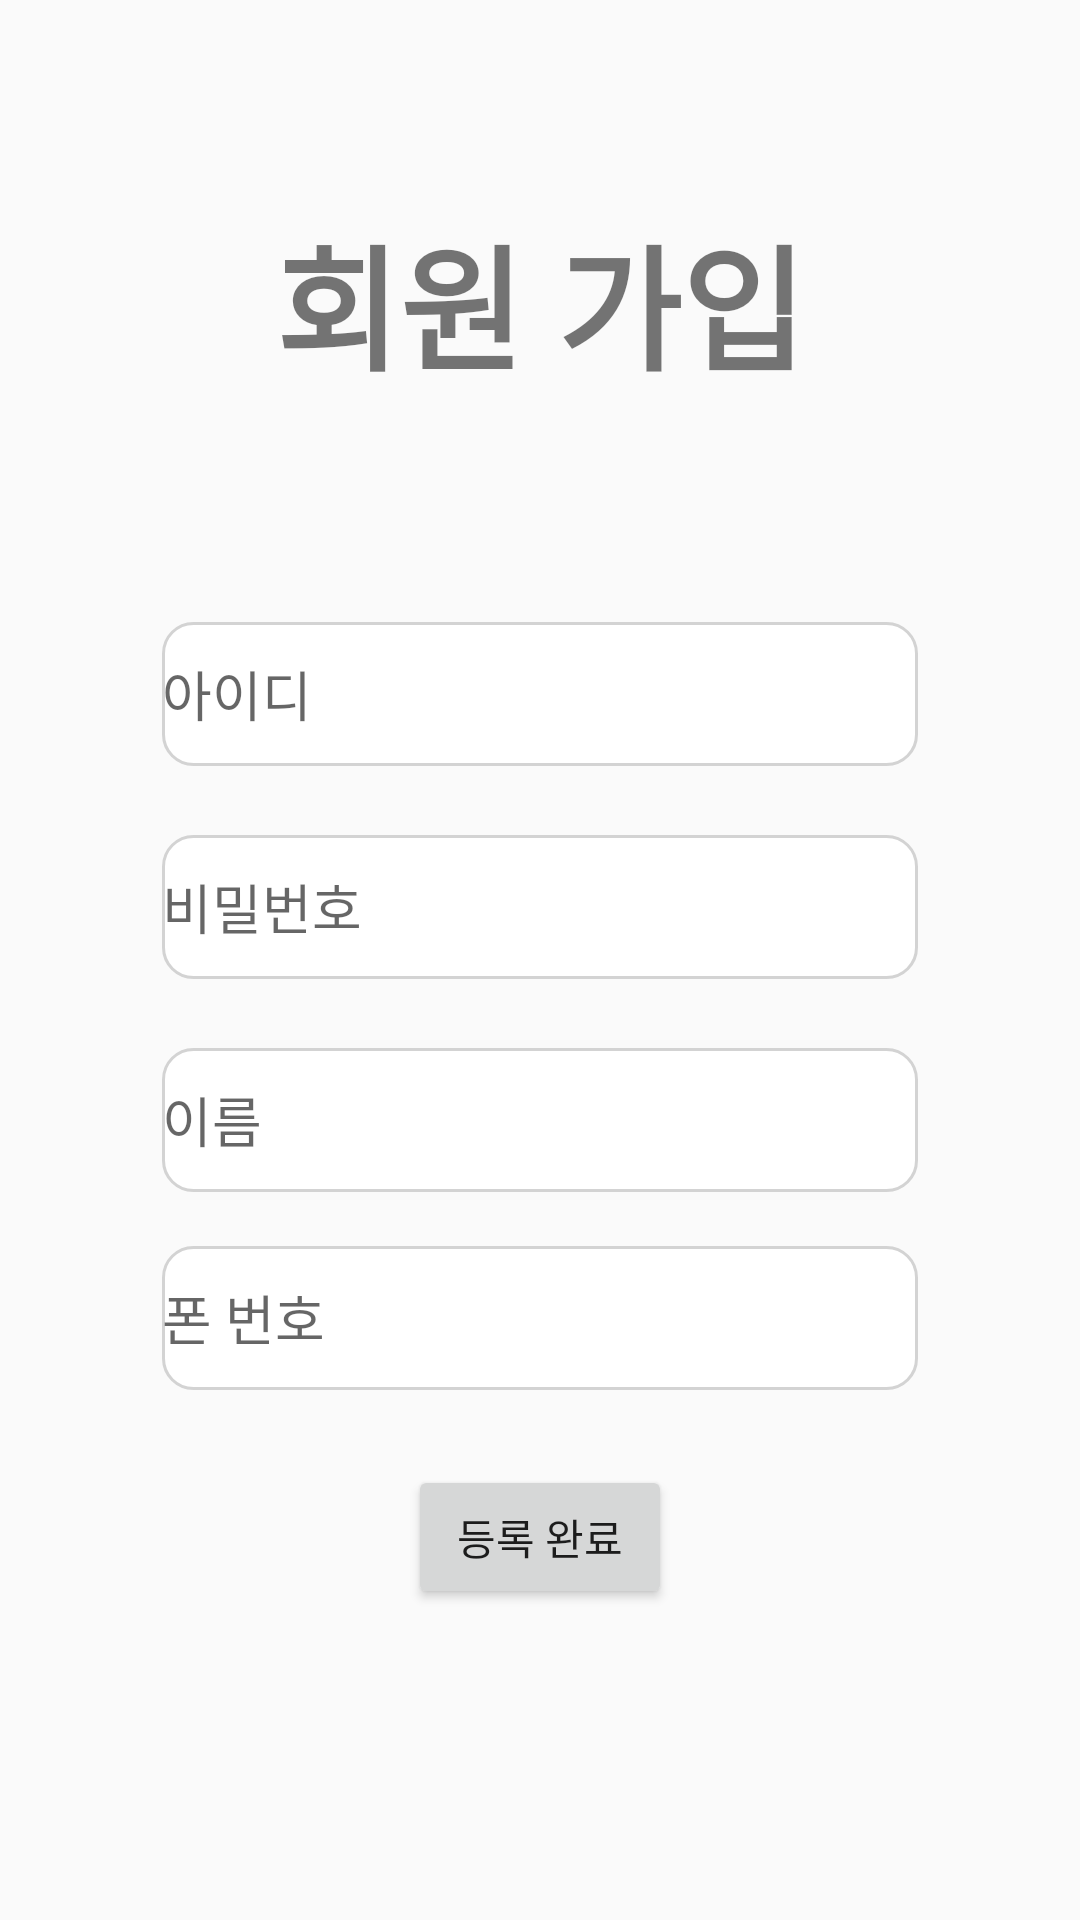

Reconstruct the res/layout file that produces this screen, plus the resources it refers to.
<!-- AndroidManifest.xml: application theme Theme.AppCompat.Light.NoActionBar -->
<!-- res/layout/activity_register.xml -->
<?xml version="1.0" encoding="utf-8"?>
<androidx.constraintlayout.widget.ConstraintLayout xmlns:android="http://schemas.android.com/apk/res/android"
    xmlns:app="http://schemas.android.com/apk/res-auto"
    xmlns:tools="http://schemas.android.com/tools"
    android:layout_width="match_parent"
    android:layout_height="match_parent">

    <EditText
        android:id="@+id/reg_id"
        android:layout_width="wrap_content"
        android:layout_height="wrap_content"
        android:layout_marginTop="74dp"
        android:background="@drawable/text_backgrounds"
        android:ems="12"
        android:hint="아이디"
        android:inputType="textPersonName"
        android:minHeight="48dp"
        app:layout_constraintEnd_toEndOf="parent"
        app:layout_constraintStart_toStartOf="parent"
        app:layout_constraintTop_toBottomOf="@+id/register_text" />

    <EditText
        android:id="@+id/reg_name"
        android:layout_width="wrap_content"
        android:layout_height="wrap_content"
        android:layout_marginTop="23dp"
        android:background="@drawable/text_backgrounds"
        android:ems="12"
        android:hint="이름"
        android:inputType="textPersonName"
        android:minHeight="48dp"
        app:layout_constraintStart_toStartOf="@+id/reg_pw"
        app:layout_constraintTop_toBottomOf="@+id/reg_pw" />

    <EditText
        android:id="@+id/reg_phone"
        android:layout_width="wrap_content"
        android:layout_height="wrap_content"
        android:layout_marginTop="18dp"
        android:background="@drawable/text_backgrounds"
        android:ems="12"
        android:hint="폰 번호"
        android:inputType="textPersonName"
        android:minHeight="48dp"
        app:layout_constraintStart_toStartOf="@+id/reg_name"
        app:layout_constraintTop_toBottomOf="@+id/reg_name" />

    <TextView
        android:id="@+id/register_text"
        android:layout_width="wrap_content"
        android:layout_height="wrap_content"
        android:layout_marginTop="68dp"
        android:text="회원 가입"
        android:textSize="45sp"
        android:textStyle="bold"
        app:layout_constraintEnd_toEndOf="parent"
        app:layout_constraintStart_toStartOf="parent"
        app:layout_constraintTop_toTopOf="parent" />

    <Button
        android:id="@+id/register_complete"
        android:layout_width="wrap_content"
        android:layout_height="wrap_content"
        android:layout_marginTop="25dp"
        android:text="등록 완료"
        app:layout_constraintEnd_toEndOf="parent"
        app:layout_constraintStart_toStartOf="parent"
        app:layout_constraintTop_toBottomOf="@+id/reg_phone" />

    <EditText
        android:id="@+id/reg_pw"
        android:layout_width="wrap_content"
        android:layout_height="wrap_content"
        android:layout_marginTop="23dp"
        android:background="@drawable/text_backgrounds"
        android:ems="12"
        android:hint="비밀번호"
        android:inputType="textPersonName"
        android:minHeight="48dp"
        app:layout_constraintStart_toStartOf="@+id/reg_id"
        app:layout_constraintTop_toBottomOf="@+id/reg_id" />

    <Button
        android:id="@+id/register_kakaotalk"
        android:layout_width="wrap_content"
        android:layout_height="wrap_content"
        android:layout_marginBottom="51dp"
        android:background="@drawable/kakao_login_medium_wide"
        app:layout_constraintBottom_toBottomOf="parent"
        app:layout_constraintEnd_toEndOf="parent"
        app:layout_constraintStart_toStartOf="parent" />


</androidx.constraintlayout.widget.ConstraintLayout>
<!-- resources referenced by this layout -->
<resources>
  <!-- drawable text_backgrounds (drawable) -->
  <?xml version="1.0" encoding="utf-8"?>
  <shape xmlns:android="http://schemas.android.com/apk/res/android"
      android:padding="10dp"
      android:shape="rectangle">
      <solid android:color="#FFF"/>
      <corners
          android:topLeftRadius="10dp"
          android:topRightRadius="10dp"
          android:bottomLeftRadius="10dp"
          android:bottomRightRadius="10dp" />
      <stroke
          android:width="1dp"
          android:color="#d3d3d3" />
  </shape>
</resources>
